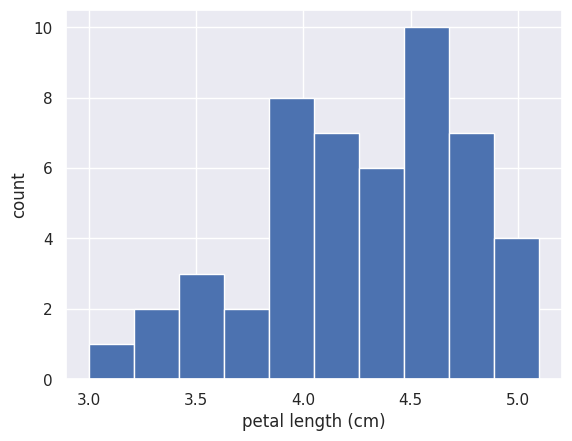

The matplotlib source for this figure:
# Exercise 1-06: Axis labels!

# Import plotting modules
import matplotlib.pyplot as plt
import seaborn as sns

versicolor_petal_length = [4.7, 4.5, 4.9, 4.,  4.6, 4.5, 4.7, 3.3, 4.6, 3.9, 3.5, 4.2, 4., 4.7,
                           3.6, 4.4, 4.5, 4.1, 4.5, 3.9, 4.8, 4., 4.9, 4.7, 4.3, 4.4, 4.8, 5.,
                           4.5, 3.5, 3.8, 3.7, 3.9, 5.1, 4.5, 4.5, 4.7, 4.4, 4.1, 4., 4.4, 4.6,
                           4., 3.3, 4.2, 4.2, 4.2, 4.3, 3., 4.1]

# Set default Seaborn style
sns.set()

# Plot histogram of versicolor petal lengths
_ = plt.hist(versicolor_petal_length)

# Label axes
_ = plt.xlabel('petal length (cm)')
_ = plt.ylabel('count')

# Show histogram
plt.show()
